Run: headless pygame with SDL's dummy video driver; simulated clock (each Clock.tick advances the game by its frame time, no real sleeping); random seed 0; keys injected as events and as key.get_pressed() state; no mouse input.
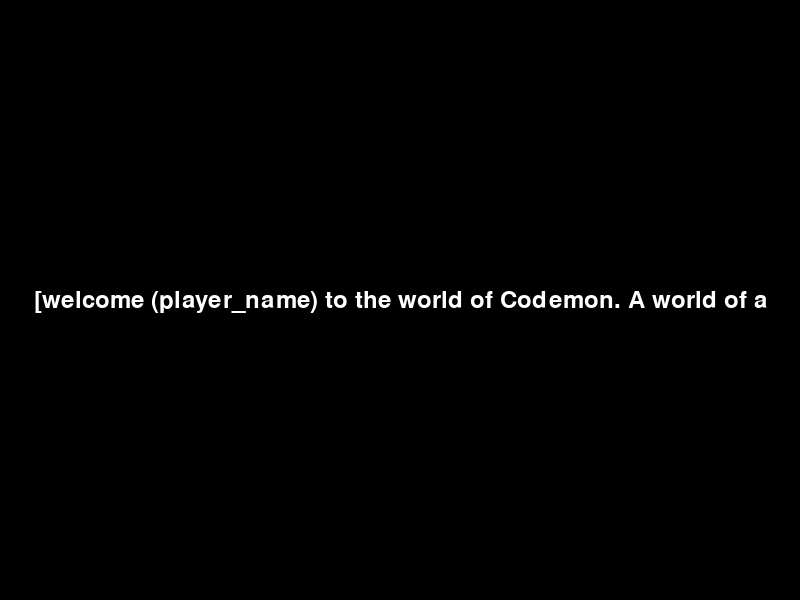
Frame 1 of 4 · flips 1–60 · no input
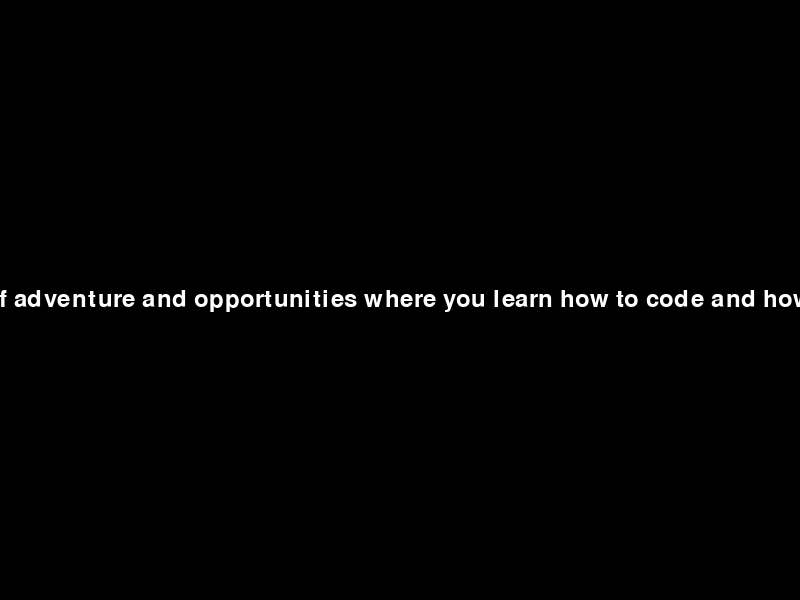
Frame 2 of 4 · flips 61–180 · tapped SPACE, RETURN · held RIGHT (→), D
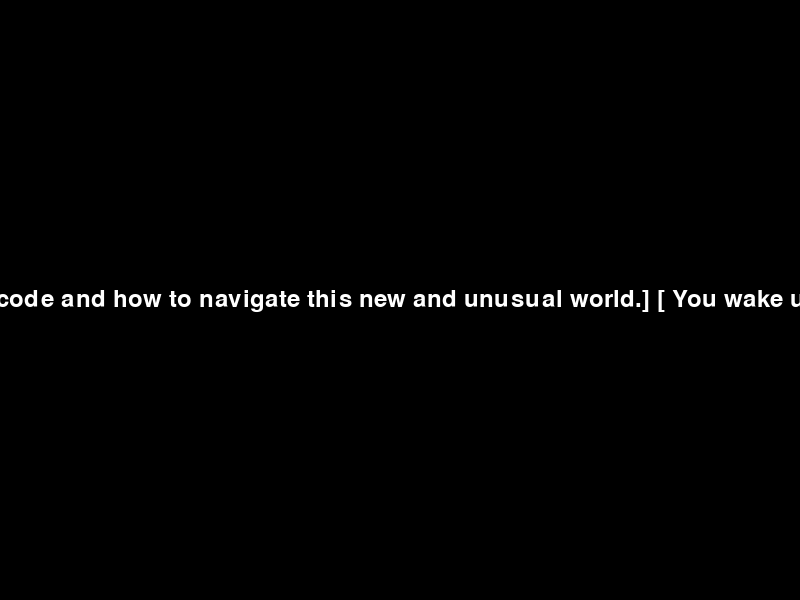
Frame 3 of 4 · flips 181–300 · held DOWN (↓), S
Frame 4 of 4 · flips 301–420 · held LEFT (←), A, UP (↑), W · screen unchanged from frame 3, image omitted

The pygame program that drew these frames:

import pygame
import sys
import time

# Initialize Pygame
pygame.init()

# Constants
SCREEN_WIDTH = 800
SCREEN_HEIGHT = 600
FONT_SIZE = 36
FONT_COLOR = (255, 255, 255)
BACKGROUND_COLOR = (0, 0, 0)
TEXT = "[welcome (player_name) to the world of Codemon. A world of adventure and opportunities where you learn how to code and how to navigate this new and unusual world.] [ You wake up one day to the sound of a phone ringing. Your friend frantically calling you to come over to their house urgently.]"

# Create the screen
screen = pygame.display.set_mode((SCREEN_WIDTH, SCREEN_HEIGHT))
pygame.display.set_caption("Typewriter Effect")

# Create a font
font = pygame.font.Font(None, FONT_SIZE)

text = ""
current_char = 0
typing_speed = 20  # Characters per second

clock = pygame.time.Clock()

running = True
while running:
    for event in pygame.event.get():
        if event.type == pygame.QUIT:
            running = False

    screen.fill(BACKGROUND_COLOR)

    if current_char < len(TEXT):
        text += TEXT[current_char]
        current_char += 1

    text_surface = font.render(text, True, FONT_COLOR)
    text_rect = text_surface.get_rect(center=(SCREEN_WIDTH // 2, SCREEN_HEIGHT // 2))

    screen.blit(text_surface, text_rect)
    pygame.display.update()

    clock.tick(typing_speed)

pygame.quit()
sys.exit()
